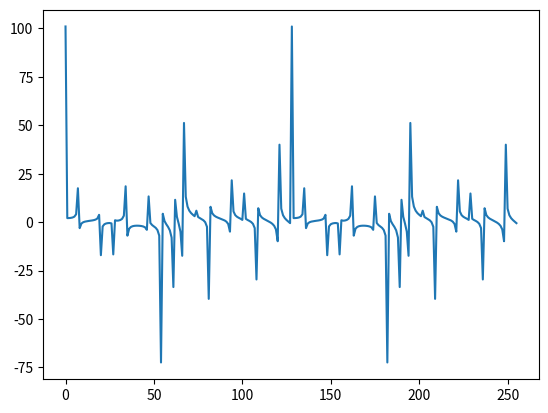

Recreate this plot in Python.
import math
import matplotlib.pyplot as plt
from random import *
import time
import numpy as np

n = 8 # число гармонік в сигналі
Wmax = 1000 # гранична частота
N = 256 # число дискретних відліків

x = [0 for i in range(N)] # масив сигналів

# Генерація сигналів
start = time.time()
for i in range(n):
    A = uniform(0, 1)
    F = uniform(0, 1)
    for j in range(0, N):
        x[j] += A * math.sin(Wmax / n * j * i + F)

end = time.time()
print("Час генерації сигналів",end - start)

#Таблиця коефіцієнтів
w= np.zeros((int(N/2), int(N/2)))
for i in range(int(N/2)):
    for k in range(int(N/2)):
        w[i][k] = math.cos(4*math.pi/N * i * k ) + math.sin(4 * math.pi/N * i * k)

#Нові коефіцієнти для швидкої збірки
w_new = [0 for i in range(N)]
for i in range(N):
    w_new[i] = math.cos(2*math.pi/N * i ) + math.sin(2 * math.pi/N * i)

start = time.time()
F_I = [0 for i in range(int(N/2))]
F_II = [0 for i in range(int(N/2))]
F = [0 for i in range(int(N))]          #Функція після швидкої збірки

for p in range(int(N/2)):
    for k in range(int(N/2)):
        #Для парних
        F_II[p] += x[2 * k] * w[p][k]
        #Для  непарних
        F_I[p] += x[2 * k + 1] * w[p][k]


for p in range(N):
    if p < (N/2):
        F[p] += F_II[p] + w_new[p] * F_I[p]
    else:
        F[p] += F_II[p - int(N/2)] - w_new[p] * F_I[p - int(N/2)]

end = time.time()
print("Час ШПФ", end - start)

plt.plot(range(0, N), F)
plt.show()



